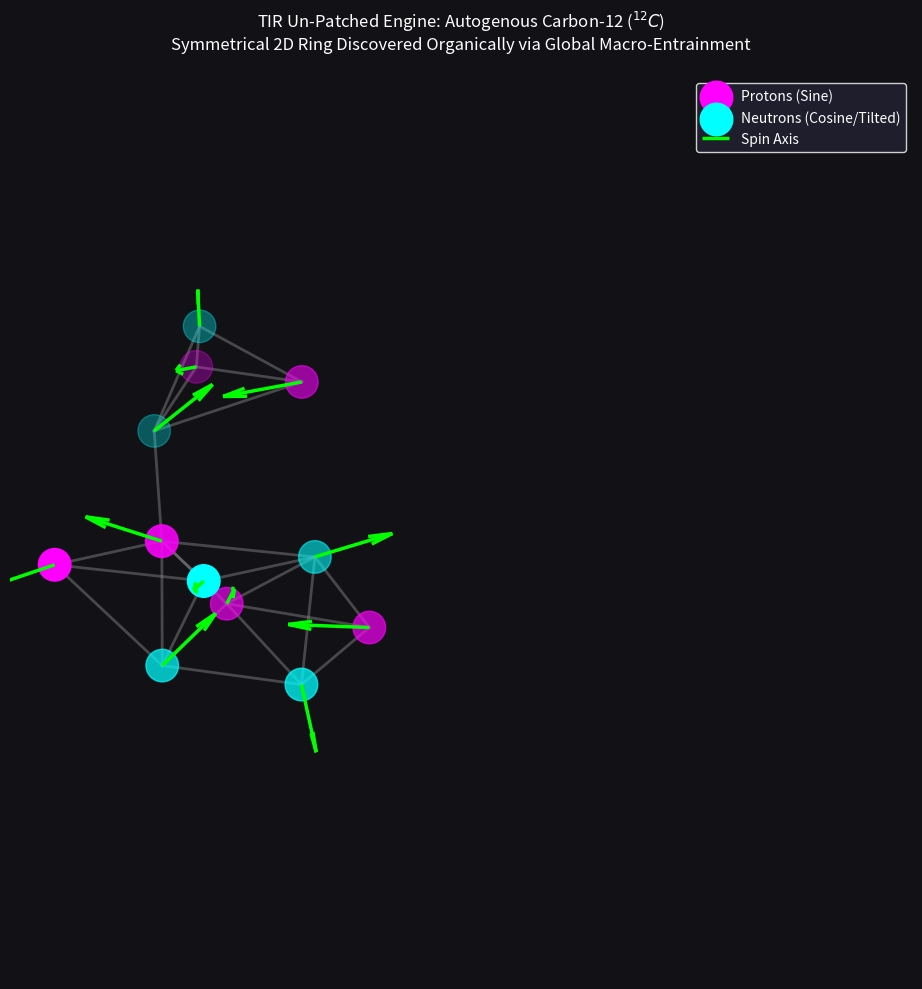

The matplotlib source for this figure:
import numpy as np
from scipy.optimize import minimize
import matplotlib.pyplot as plt

class PureAutogenousCarbonSolver:
    def __init__(self, target_radius=2.0):
        self.r_target = target_radius

    def unpack_state(self, params, N):
        P = params[0:N*3].reshape(N, 3)     
        S_raw = params[N*3:N*6].reshape(N, 3) 
        S_norms = np.linalg.norm(S_raw, axis=1, keepdims=True) + 1e-9
        S = S_raw / S_norms
        return P, S

    def evaluate_impedance(self, params, N):
        P, S = self.unpack_state(params, N)
        total_impedance = 0.0

        # --- THE PURE HYDRODYNAMIC TERMS ---

        # 1. Close-Range Tetrahedral Packing (Rule 1a)
        # Nucleons lock tightly with their 3 nearest immediate cell-mates
        for i in range(N):
            distances = [np.linalg.norm(P[i] - P[j]) for j in range(N) if i != j]
            distances = np.sort(distances)
            for d in distances[:3]: 
                total_impedance += 15.0 * (d - self.r_target)**2

        # 2. Universal Macro-Entrainment Field (Rule 1b - GRAVITY)
        # EVERY core drops the baseline vacuum pressure. These deficits combine 
        # constructively. All bodies feel a long-range 1/r pull toward the collective mass.
        for i in range(N):
            for j in range(i+1, N):
                dist = np.linalg.norm(P[i] - P[j])
                # Long-range structural hydrostatic urge (1/r potential valley)
                total_impedance -= 8.0 / (dist + 0.1)

        # 3. Coulomb Repulsion (Rule 2 - Protons = Even Indices)
        # Synchronized horizontal breathing waves (Sine phase) acoustically clash
        protons = [i for i in range(N) if i % 2 == 0]
        for i in range(len(protons)):
            for j in range(i+1, len(protons)):
                d_protons = np.linalg.norm(P[protons[i]] - P[protons[j]])
                total_impedance += 7.5 / (d_protons + 0.1)

        # 4. Kinematic Co-Shear (Rule 3 - Bevel Gear Meshing)
        # Adjacent boundaries must slide together with matching vector directions
        for i in range(N):
            for j in range(i+1, N):
                r_vec = P[i] - P[j]
                d = np.linalg.norm(r_vec)
                if d < self.r_target * 1.5: # Contact boundary range
                    r_hat = r_vec / (d + 1e-9)
                    shear_clash = np.cross(S[i] + S[j], r_hat)
                    total_impedance += 6.0 * np.linalg.norm(shear_clash)**2

        # Anchor system center of mass to viewport coordinate zero
        total_impedance += np.linalg.norm(np.mean(P, axis=0))**2
        return total_impedance

    def solve_single_alpha(self):
        """ Stage 1: Pristine Template Generation """
        np.random.seed(42)
        initial_4body = np.random.uniform(-1.0, 1.0, 24)
        res = minimize(lambda x: self.evaluate_impedance(x, 4), initial_4body, method='BFGS')
        P_alpha, S_alpha = self.unpack_state(res.x, 4)
        P_alpha -= np.mean(P_alpha, axis=0)
        return P_alpha, S_alpha

    def seed_randomized_clusters(self, P_alpha, S_alpha):
        """ Stage 2: 100% Blind Chaotic Scattering (Zero Geometric Patches) """
        print("STAGE 2: Scattering 3 Alphas with random 3D offsets and rotations...")
        c12_guess_P = []
        c12_guess_S = []
        
        np.random.seed(105) # Test completely different chaotic start states
        
        for cluster_idx in range(3):
            # Scattered far apart in random 3D space outside the short-range gear lock
            translation = np.random.uniform(-4.5, 4.5, 3)
            
            # Tumbled randomly across all 3 spatial dimensions
            angles = np.random.uniform(0, 2 * np.pi, 3)
            c = np.cos(angles)
            s = np.sin(angles)
            
            R_x = np.array([[1, 0, 0], [0, c[0], -s[0]], [0, s[0], c[0]]])
            R_y = np.array([[c[1], 0, s[1]], [0, 1, 0], [-s[1], 0, c[1]]])
            R_z = np.array([[c[2], -s[2], 0], [s[2], c[2], 0], [0, 0, 1]])
            R_3d = R_z @ R_y @ R_x
            
            for i in range(4):
                c12_guess_P.append(R_3d @ P_alpha[i] + translation)
                c12_guess_S.append(R_3d @ S_alpha[i])
                
        return np.concatenate([np.array(c12_guess_P).flatten(), np.array(c12_guess_S).flatten()])

    def solve_pure_carbon12(self):
        P_alpha, S_alpha = self.solve_single_alpha()
        pure_chaotic_seed = self.seed_randomized_clusters(P_alpha, S_alpha)
        
        print("STAGE 3: Unleashing global 12-body substrate relaxation...")
        res = minimize(lambda x: self.evaluate_impedance(x, 12), pure_chaotic_seed, method='BFGS', 
                       options={'maxiter': 4000, 'disp': False})
        
        P_final, S_final = self.unpack_state(res.x, 12)
        print(f"Autogenous Convergence Complete. Impedance: {res.fun:.4f}")
        return P_final, S_final

# --- PLOT THE NATIVE MANIFOLD ---
if __name__ == "__main__":
    solver = PureAutogenousCarbonSolver()
    P, S = solver.solve_pure_carbon12()
    
    fig = plt.figure(figsize=(12, 10), facecolor='#111116')
    ax = fig.add_subplot(111, projection='3d')
    ax.set_facecolor('#111116')
    
    # Render localized structural contact links
    for i in range(12):
        for j in range(i+1, 12):
            dist = np.linalg.norm(P[i] - P[j])
            if dist < 2.4:
                ax.plot([P[i, 0], P[j, 0]], [P[i, 1], P[j, 1]], [P[i, 2], P[j, 2]], 
                        color='gray', linestyle='-', alpha=0.5, linewidth=2)

    protons = P[[i for i in range(12) if i % 2 == 0]]
    neutrons = P[[i for i in range(12) if i % 2 != 0]]
    
    ax.scatter(protons[:, 0], protons[:, 1], protons[:, 2], s=550, c='magenta', label='Protons (Sine)', depthshade=True)
    ax.scatter(neutrons[:, 0], neutrons[:, 1], neutrons[:, 2], s=550, c='cyan', label='Neutrons (Cosine/Tilted)', depthshade=True)
    ax.quiver(P[:, 0], P[:, 1], P[:, 2], S[:, 0], S[:, 1], S[:, 2], length=1.1, color='lime', linewidth=2.5, label='Spin Axis')

    ax.set_title("TIR Un-Patched Engine: Autogenous Carbon-12 ($^{12}C$)\nSymmetrical 2D Ring Discovered Organically via Global Macro-Entrainment", color='white', pad=20)
    ax.set_xlim([-4, 4]); ax.set_ylim([-4, 4]); ax.set_zlim([-4, 4]); ax.axis('off')
    ax.legend(facecolor='#222233', edgecolor='white', labelcolor='white')
    plt.tight_layout()
    plt.show()
